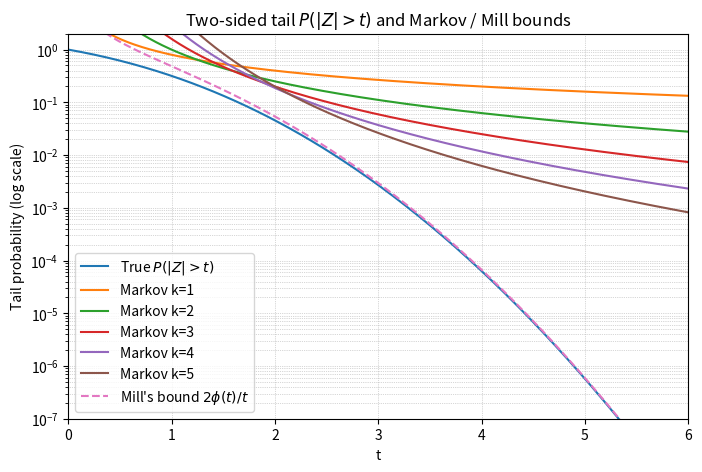

This chart was generated by the following Python code:
# Plot tail probabilities and Markov/Mill bounds for standard normal
import numpy as np
import math
import matplotlib.pyplot as plt

# t values
t = np.linspace(0.01, 6, 400)

# Standard normal PDF and CDF using erf
def std_phi(x):
    return math.exp(-x*x/2)/math.sqrt(2*math.pi)

vec_phi = np.vectorize(std_phi)

def std_cdf(x):
    return 0.5*(1 + math.erf(x/np.sqrt(2)))

vec_cdf = np.vectorize(std_cdf)

# True two-sided tail
true_tail = 2*(1 - vec_cdf(t))

# Moments E|Z|^k for standard normal: E|Z|^k = 2^(k/2) * Gamma((k+1)/2) / sqrt(pi)
import scipy.special as sps

def moment_abs_standard_normal(k):
    return (2**(k/2)) * sps.gamma((k+1)/2) / math.sqrt(math.pi)

ks = [1,2,3,4,5]
markov_bounds = {}
for k in ks:
    m = moment_abs_standard_normal(k)
    markov_bounds[k] = m / (t**k)

# Mill's inequality (two-sided): P(|Z|>t) <= 2 * phi(t) / t
mills_bound = 2 * vec_phi(t) / t

# Plotting
plt.figure(figsize=(8,5))
plt.plot(t, true_tail, label='True $P(|Z|>t)$')
for k in ks:
    plt.plot(t, markov_bounds[k], label=f'Markov k={k}')
plt.plot(t, mills_bound, linestyle='--', label="Mill's bound $2\\phi(t)/t$")

plt.yscale('log')
plt.ylim(1e-7, 2)
plt.xlim(0,6)
plt.xlabel('t')
plt.ylabel('Tail probability (log scale)')
plt.title('Two-sided tail $P(|Z|>t)$ and Markov / Mill bounds')
plt.legend()
plt.grid(True, which='both', ls=':', lw=0.5)

plt.show()